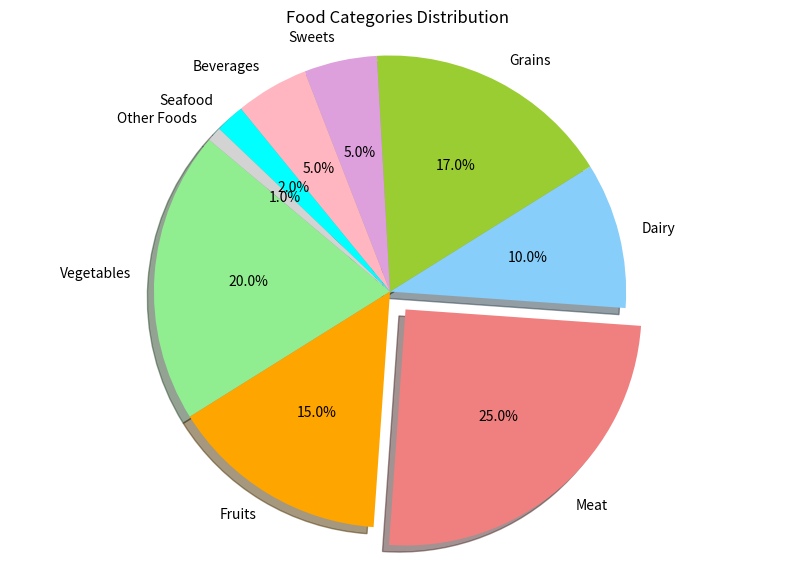

This figure's Python source:

import matplotlib.pyplot as plt

# Provided chart table data
data = [
    {'Food Category': 'Vegetables', 'Percentage': 20},
    {'Food Category': 'Fruits', 'Percentage': 15},
    {'Food Category': 'Meat', 'Percentage': 25},
    {'Food Category': 'Dairy', 'Percentage': 10},
    {'Food Category': 'Grains', 'Percentage': 17},
    {'Food Category': 'Sweets', 'Percentage': 5},
    {'Food Category': 'Beverages', 'Percentage': 5},
    {'Food Category': 'Seafood', 'Percentage': 2},
    {'Food Category': 'Other Foods', 'Percentage': 1}
]

# Extracting the 'Food Category' and 'Percentage' data
categories = [item['Food Category'] for item in data]
percentages = [item['Percentage'] for item in data]

# Define colors for each pie slice
colors = [
    'lightgreen', 'orange', 'lightcoral', 'lightskyblue', 
    'yellowgreen', 'plum', 'lightpink', 'aqua', 'lightgrey'
]

# Explode the largest slice for emphasis (in this case 'Meat' at 25%)
explode = [0.1 if category == 'Meat' else 0 for category in categories]

# Create the pie chart
plt.figure(figsize=(10, 7))
plt.pie(percentages, labels=categories, explode=explode, colors=colors,
        autopct='%1.1f%%', startangle=140, shadow=True)

# Display the pie chart with title
plt.title('Food Categories Distribution')
plt.axis('equal')  # Equal aspect ratio ensures the pie chart is circular.

# Show the plot
plt.show()